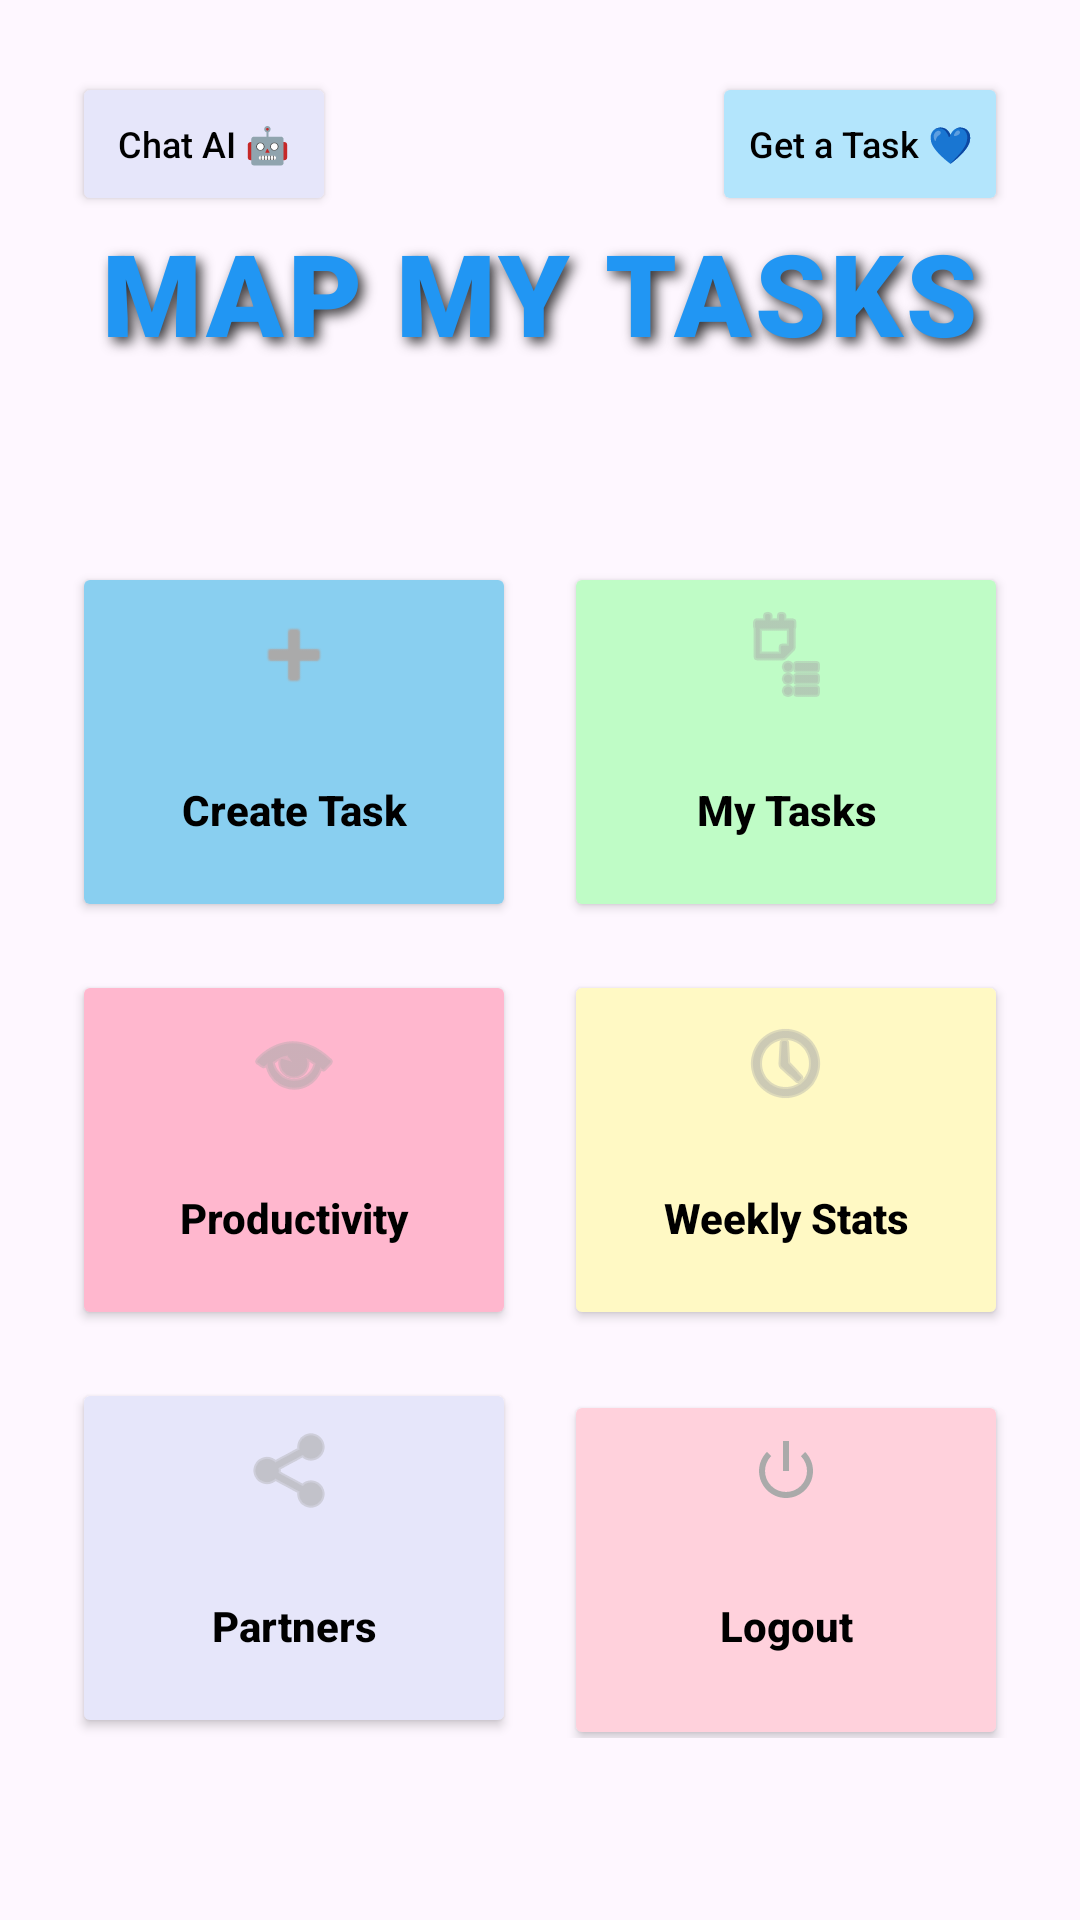

Produce the Android XML layout that renders to this screen, including the resource entries it uses.
<!-- AndroidManifest.xml: application theme Theme.MapMyTasks -->
<!-- res/layout/activity_main.xml -->
<?xml version="1.0" encoding="utf-8"?>
<LinearLayout xmlns:android="http://schemas.android.com/apk/res/android"
    android:orientation="vertical"
    android:layout_width="match_parent"
    android:layout_height="match_parent"
    android:background="@drawable/mapmytasksbackround"
    android:padding="24dp">

    <RelativeLayout
        android:layout_width="match_parent"
        android:layout_height="wrap_content"
        android:layout_marginBottom="20dp">

        <Button
            android:id="@+id/chatBtn"
            android:layout_width="wrap_content"
            android:layout_height="wrap_content"
            android:layout_alignParentStart="true"
            android:text="Chat AI 🤖"
            android:backgroundTint="@color/pastel_lavender"
            android:textColor="@color/black"
            android:textSize="12sp"
            android:textAllCaps="false" />

        <Button
            android:id="@+id/gameBtn"
            android:layout_width="wrap_content"
            android:layout_height="wrap_content"
            android:layout_alignParentEnd="true"
            android:text="Get a Task 💙"
            android:backgroundTint="@color/pastel_cyan"
            android:textColor="@color/black"
            android:textSize="12sp"
            android:textAllCaps="false" />

        <TextView
            android:id="@+id/titleText"
            android:layout_width="wrap_content"
            android:layout_height="wrap_content"
            android:layout_centerHorizontal="true"
            android:layout_marginTop="40dp"
            android:text="MAP MY TASKS"
            android:textSize="38sp"
            android:fontFamily="sans-serif-black"
            android:textStyle="bold"
            android:textColor="#2196F3"
            android:letterSpacing="0.03"
            android:shadowColor="#CC000000"
            android:shadowDx="5"
            android:shadowDy="5"
            android:shadowRadius="10"
            android:padding="8dp"/>
    </RelativeLayout>

    <LinearLayout
        android:layout_width="match_parent"
        android:layout_height="match_parent"
        android:orientation="vertical"
        android:gravity="center">

        <LinearLayout
            android:layout_width="match_parent"
            android:layout_height="wrap_content"
            android:orientation="horizontal"
            android:weightSum="2"
            android:layout_marginBottom="16dp">

            <Button
                android:id="@+id/createTaskBtn"
                android:layout_width="0dp"
                android:layout_height="120dp"
                android:layout_weight="1"
                android:layout_marginEnd="8dp"
                android:text="Create Task"
                android:backgroundTint="@color/pastel_baby_blue"
                android:textColor="@color/black"
                android:textAllCaps="false"
                android:textStyle="bold"
                android:drawableTop="@android:drawable/ic_input_add"
                android:drawableTint="@android:color/darker_gray"
                android:drawablePadding="8dp"
                android:paddingTop="15dp"/>

            <Button
                android:id="@+id/myTasksBtn"
                android:layout_width="0dp"
                android:layout_height="120dp"
                android:layout_weight="1"
                android:layout_marginStart="8dp"
                android:text="My Tasks"
                android:backgroundTint="@color/pastel_mint"
                android:textColor="@color/black"
                android:textAllCaps="false"
                android:textStyle="bold"
                android:drawableTop="@android:drawable/ic_menu_agenda"
                android:drawableTint="@android:color/darker_gray"
                android:drawablePadding="8dp"
                android:paddingTop="15dp"/>
        </LinearLayout>

        <LinearLayout
            android:layout_width="match_parent"
            android:layout_height="wrap_content"
            android:orientation="horizontal"
            android:weightSum="2"
            android:layout_marginBottom="16dp">

            <Button
                android:id="@+id/productivityBtn"
                android:layout_width="0dp"
                android:layout_height="120dp"
                android:layout_weight="1"
                android:layout_marginEnd="8dp"
                android:text="Productivity"
                android:backgroundTint="@color/pastel_rose"
                android:textColor="@color/black"
                android:textAllCaps="false"
                android:textStyle="bold"
                android:drawableTop="@android:drawable/ic_menu_view"
                android:drawableTint="@android:color/darker_gray"
                android:drawablePadding="8dp"
                android:paddingTop="15dp"/>

            <Button
                android:id="@+id/weeklyStatsBtn"
                android:layout_width="0dp"
                android:layout_height="120dp"
                android:layout_weight="1"
                android:layout_marginStart="8dp"
                android:text="Weekly Stats"
                android:backgroundTint="@color/pastel_yellow"
                android:textColor="@color/black"
                android:textAllCaps="false"
                android:textStyle="bold"
                android:drawableTop="@android:drawable/ic_menu_recent_history"
                android:drawableTint="@android:color/darker_gray"
                android:drawablePadding="8dp"
                android:paddingTop="15dp"/>
        </LinearLayout>

        <LinearLayout
            android:layout_width="match_parent"
            android:layout_height="wrap_content"
            android:orientation="horizontal"
            android:weightSum="2">

            <Button
                android:id="@+id/partnerManagementBtn"
                android:layout_width="0dp"
                android:layout_height="120dp"
                android:layout_weight="1"
                android:layout_marginEnd="8dp"
                android:text="Partners"
                android:backgroundTint="@color/pastel_lavender"
                android:textColor="@color/black"
                android:textAllCaps="false"
                android:textStyle="bold"
                android:drawableTop="@android:drawable/ic_menu_share"
                android:drawableTint="@android:color/darker_gray"
                android:drawablePadding="8dp"
                android:paddingTop="15dp"/>

            <Button
                android:id="@+id/btnLogout"
                android:layout_width="0dp"
                android:layout_height="120dp"
                android:layout_weight="1"
                android:layout_marginStart="8dp"
                android:text="Logout"
                android:backgroundTint="@color/pastel_pink"
                android:textColor="@color/black"
                android:textAllCaps="false"
                android:textStyle="bold"
                android:drawableTop="@android:drawable/ic_lock_power_off"
                android:drawableTint="@android:color/darker_gray"
                android:drawablePadding="8dp"
                android:paddingTop="15dp"/>
        </LinearLayout>
    </LinearLayout>

</LinearLayout>
<!-- resources referenced by this layout -->
<resources>
  <color name="black">#FF000000</color>
  <color name="pastel_baby_blue">#89CFF0</color>
  <color name="pastel_cyan">#B3E5FC</color>
  <color name="pastel_lavender">#E6E6FA</color>
  <color name="pastel_mint">#BFFCC6</color>
  <color name="pastel_pink">#FFD1DC</color>
  <color name="pastel_rose">#FFB7CE</color>
  <color name="pastel_yellow">#FFF9C4</color>
  <style name="Theme.MapMyTasks" parent="Base.Theme.MapMyTasks" />
  <style name="Base.Theme.MapMyTasks" parent="Theme.Material3.DayNight.NoActionBar">
          <item name="colorPrimary">@color/pastel_grey</item>
  
          <item name="android:statusBarColor">@color/pastel_grey</item>
  
          <item name="android:windowLightStatusBar">true</item>
      </style>
  <color name="pastel_grey">#CFD8DC</color>
</resources>
